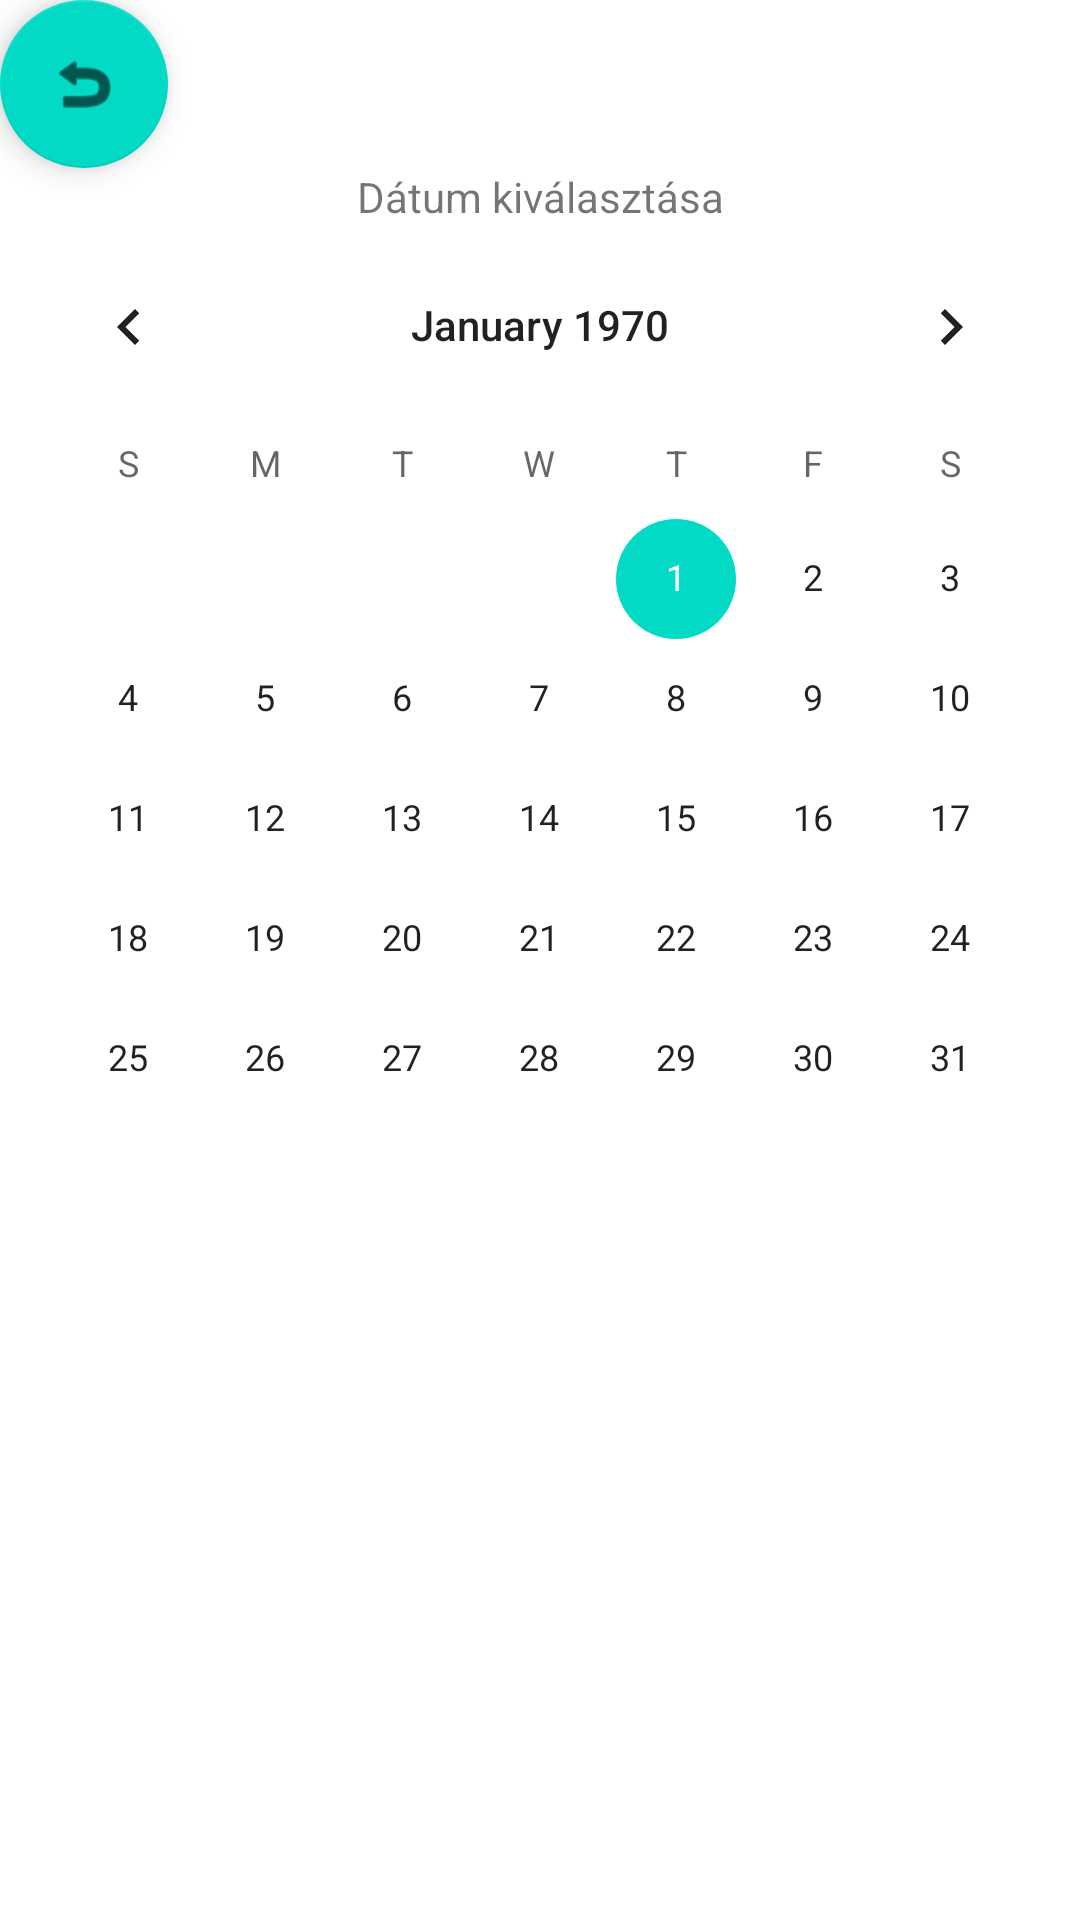

This screen was rendered from an Android layout file. Write that file and the resources it references.
<!-- AndroidManifest.xml: application theme Theme.Yoga_booking_android -->
<!-- res/layout/activity_trainings.xml -->
<?xml version="1.0" encoding="utf-8"?>
<LinearLayout xmlns:android="http://schemas.android.com/apk/res/android"
    xmlns:app="http://schemas.android.com/apk/res-auto"
    xmlns:tools="http://schemas.android.com/tools"
    android:layout_width="match_parent"
    android:layout_height="match_parent"
    android:orientation="vertical"
    tools:context=".TrainingsActivity">

    <com.google.android.material.floatingactionbutton.FloatingActionButton
        android:id="@+id/backActionButton5"
        android:layout_width="match_parent"
        android:layout_height="wrap_content"
        android:clickable="true"
        app:srcCompat="@android:drawable/ic_menu_revert" />

    <TextView
        android:id="@+id/textView4"
        android:layout_width="match_parent"
        android:layout_height="wrap_content"
        android:focusableInTouchMode="false"
        android:gravity="center"
        android:text="Dátum kiválasztása" />

    <CalendarView
        android:id="@+id/selectDateCalendarOnTrainingsAc"
        android:layout_width="match_parent"
        android:layout_height="wrap_content" />

    <ListView
        android:id="@+id/trainingsListView2"
        android:layout_width="match_parent"
        android:layout_height="match_parent" />
</LinearLayout>
<!-- resources referenced by this layout -->
<resources>
  <style name="Theme.Yoga_booking_android" parent="Theme.MaterialComponents.DayNight.DarkActionBar">
          
          <item name="colorPrimary">@color/purple_500</item>
          <item name="colorPrimaryVariant">@color/purple_700</item>
          <item name="colorOnPrimary">@color/white</item>
          
          <item name="colorSecondary">@color/teal_200</item>
          <item name="colorSecondaryVariant">@color/teal_700</item>
          <item name="colorOnSecondary">@color/black</item>
          
          <item name="android:statusBarColor">?attr/colorPrimaryVariant</item>
          
      </style>
  <!-- not gathered from this repository: default colours our renderer supplied (Android Studio template values) -->
  <color name="purple_500">#FF6200EE</color>
  <color name="purple_700">#FF3700B3</color>
  <color name="teal_200">#FF03DAC5</color>
  <color name="teal_700">#FF018786</color>
  <color name="black">#FF000000</color>
  <color name="white">#FFFFFFFF</color>
</resources>
